Photos from the image-classification dataset "processed" in the GitHub repository Idinmaster/Brain-Tumor-Classification-. Its 4 classes are: glioma, meningioma, no tumor, pituitary tumor.

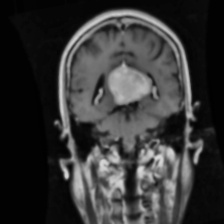
Label: meningioma

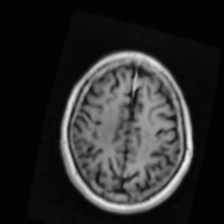
Label: meningioma

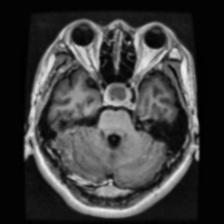
Label: pituitary tumor

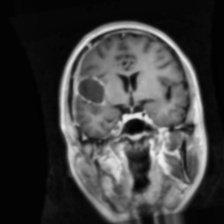
Label: glioma

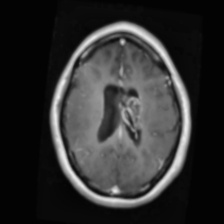
Label: glioma

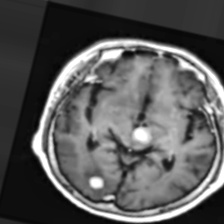
Label: no tumor
